Run: headless pygame with SDL's dummy video driver; simulated clock (each Clock.tick advances the game by its frame time, no real sleeping); random seed 0; keys injected as events and as key.get_pressed() state; no mouse input.
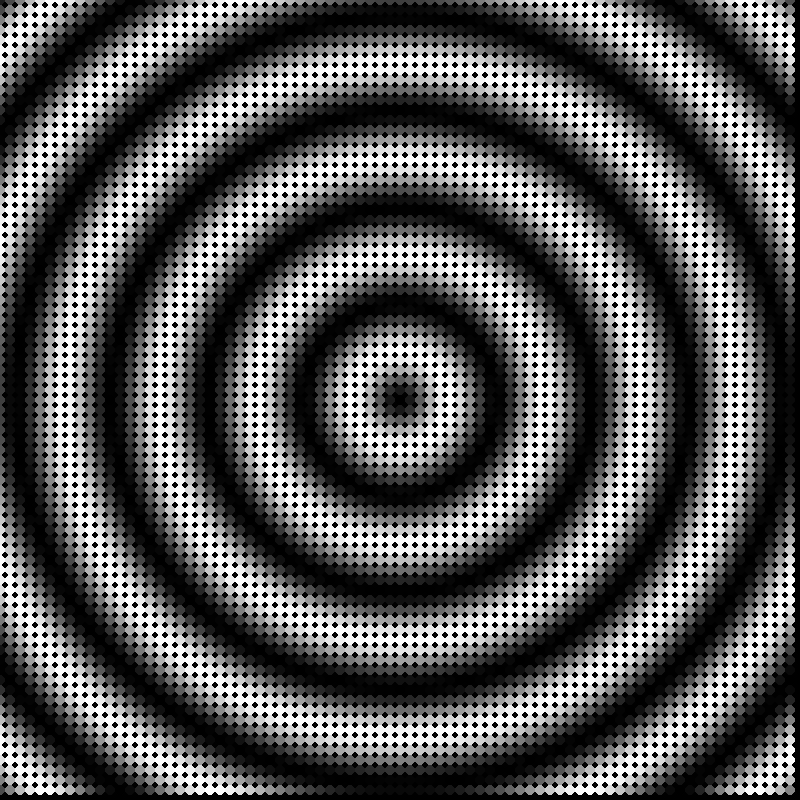
Frame 1 of 4 · flips 1–60 · no input
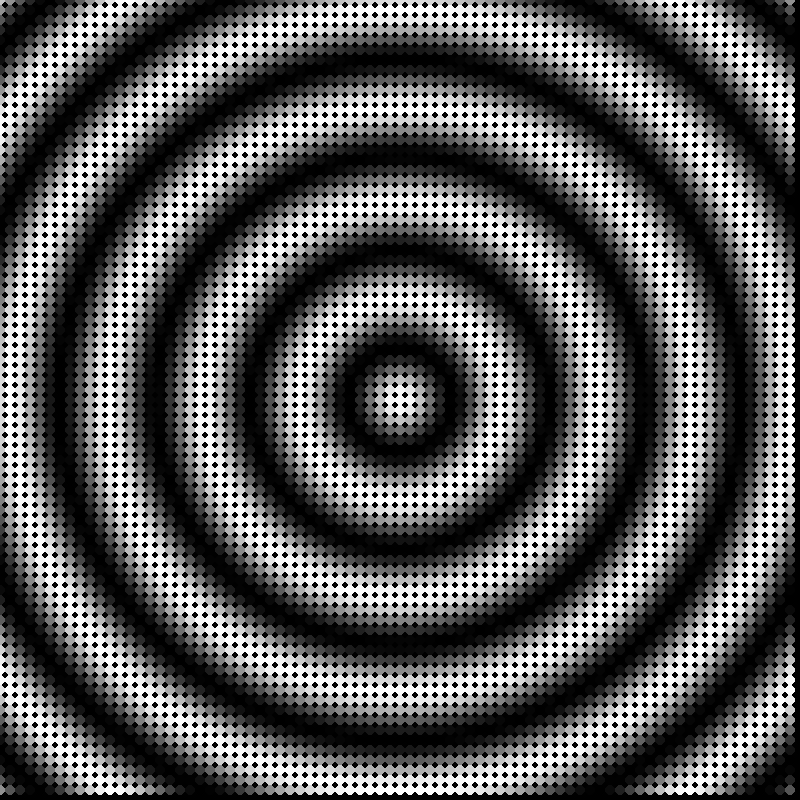
Frame 2 of 4 · flips 61–180 · tapped SPACE, RETURN · held RIGHT (→), D
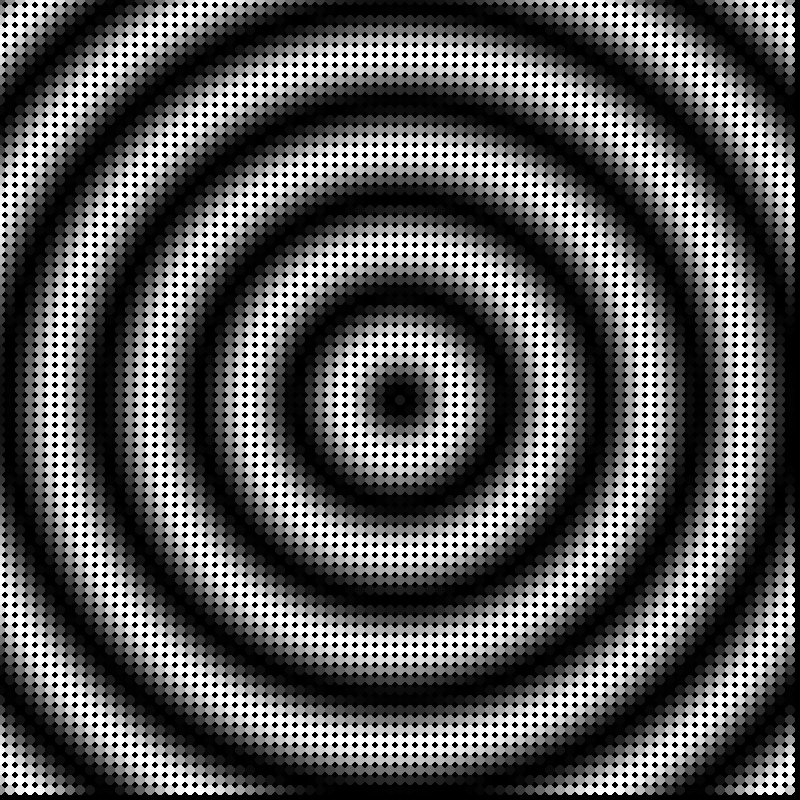
Frame 3 of 4 · flips 181–300 · held DOWN (↓), S
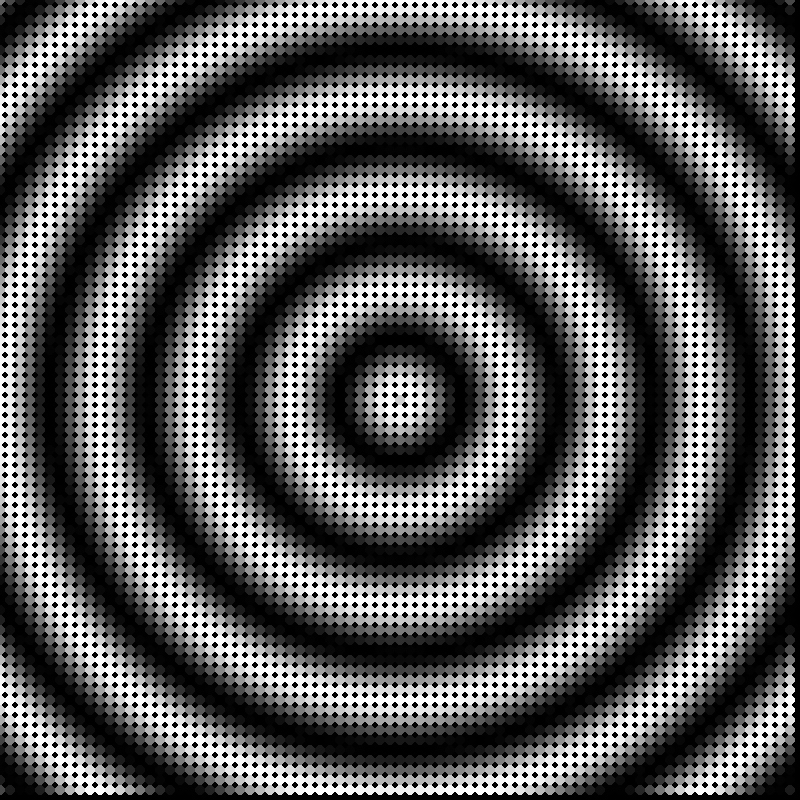
Frame 4 of 4 · flips 301–420 · held LEFT (←), A, UP (↑), W

The pygame program that drew these frames:

import math
import pygame
pygame.init()

SCREEN_HEIGHT = 800
SCREEN_WIDTH = 800
MAX_FPS = 120

WAVE_SPEED = 10
METERS_PER_PIXEL = 10 / SCREEN_HEIGHT
INTENSITY_MAX = 1
WAVELENGTH = 1.2

def wave_amplitude(x, t):
    if x > WAVE_SPEED * t:
        return 0.0
    return INTENSITY_MAX * math.sin(((2 * math.pi * x) - (WAVE_SPEED * t)) / WAVELENGTH)

w = pygame.display.set_mode([SCREEN_WIDTH, SCREEN_HEIGHT])
c = pygame.time.Clock()

center_x = SCREEN_WIDTH / 2
center_y = SCREEN_HEIGHT / 2

time = 0.0
running = True
while running:
    for event in pygame.event.get():
        if event.type == pygame.QUIT:
            running = False
            break

    w.fill((0, 0, 0))
    for i in range(0, 80):
        x_px = i * 10.0
        for j in range(0, 80):
            y_px = j * 10.0
            d = math.hypot(center_x - x_px, center_y - y_px) * METERS_PER_PIXEL
            a = wave_amplitude(d, time)
            grayscale = int(255 * (a + 1) / 2)
            pygame.draw.circle(w, (grayscale, grayscale, grayscale), (int(x_px), int(y_px)), 5)


    time += c.get_time() / 1000.0
    pygame.display.flip()
    c.tick(MAX_FPS)
